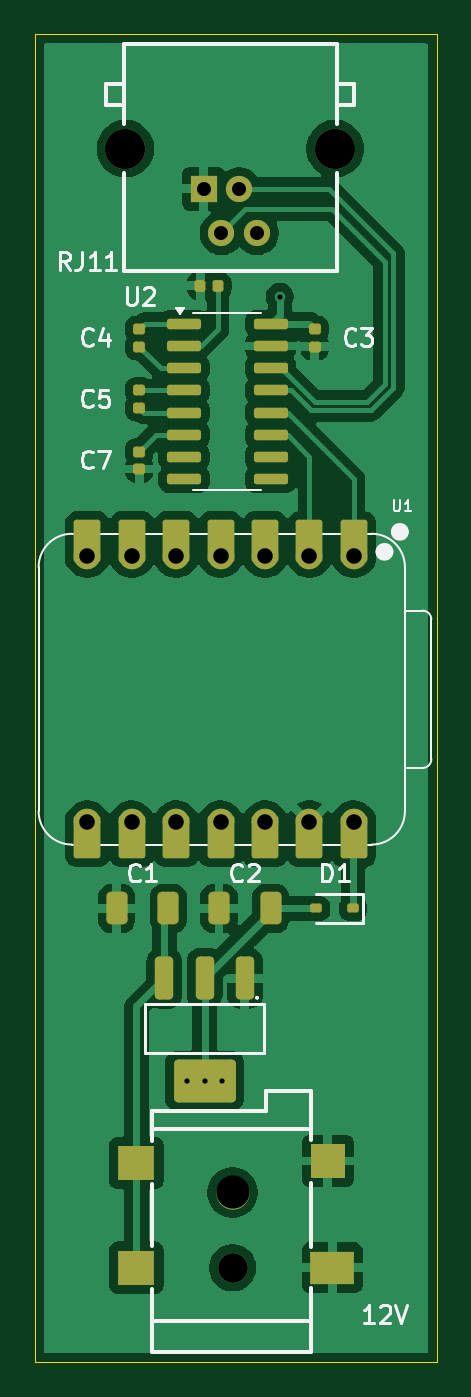
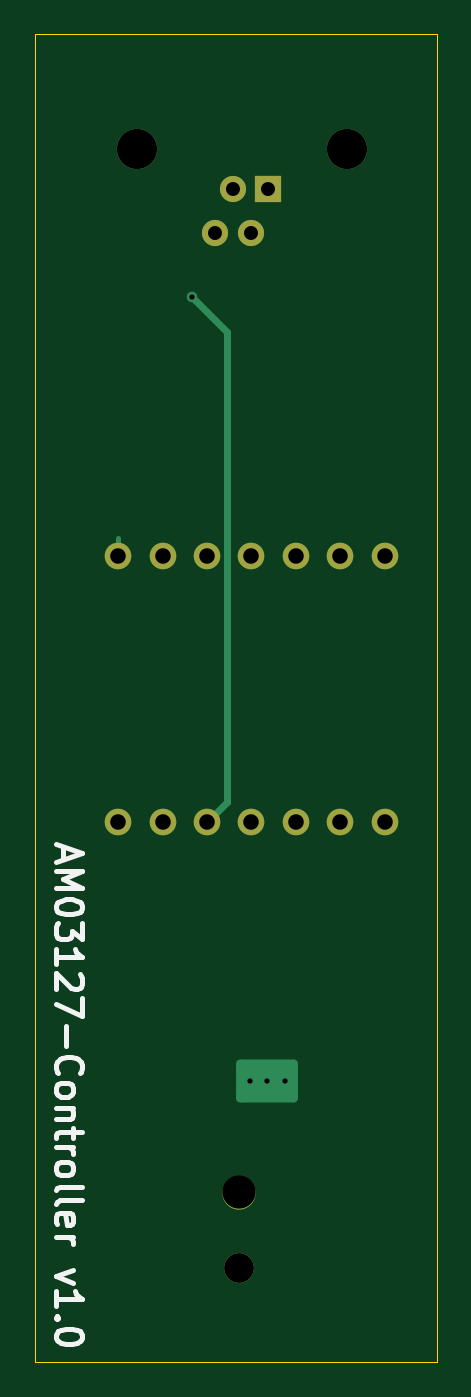
Circuit board: 9 layer files. Board 23.0 x 76.0 mm.
- bottom_copper: AM03127-Controller-CuBottom.gbr (3904 bytes)
- top_copper: AM03127-Controller-CuTop.gbr (87428 bytes)
- outline: AM03127-Controller-EdgeCuts.gbr (618 bytes)
- bottom_mask: AM03127-Controller-MaskBottom.gbr (1232 bytes)
- top_mask: AM03127-Controller-MaskTop.gbr (4659 bytes)
- drill: AM03127-Controller-NPTH.drl (265 bytes)
- drill: AM03127-Controller-PTH.drl (1054 bytes)
- bottom_silk: AM03127-Controller-SilkBottom.gbr (10470 bytes)
- top_silk: AM03127-Controller-SilkTop.gbr (19968 bytes)

=== bottom_copper: AM03127-Controller-CuBottom.gbr ===
%TF.GenerationSoftware,KiCad,Pcbnew,9.0.2*%
%TF.CreationDate,2025-08-12T12:41:44+02:00*%
%TF.ProjectId,AM03127-Controller,414d3033-3132-4372-9d43-6f6e74726f6c,rev?*%
%TF.SameCoordinates,Original*%
%TF.FileFunction,Copper,L2,Bot*%
%TF.FilePolarity,Positive*%
%FSLAX46Y46*%
G04 Gerber Fmt 4.6, Leading zero omitted, Abs format (unit mm)*
G04 Created by KiCad (PCBNEW 9.0.2) date 2025-08-12 12:41:44*
%MOMM*%
%LPD*%
G01*
G04 APERTURE LIST*
G04 Aperture macros list*
%AMRoundRect*
0 Rectangle with rounded corners*
0 $1 Rounding radius*
0 $2 $3 $4 $5 $6 $7 $8 $9 X,Y pos of 4 corners*
0 Add a 4 corners polygon primitive as box body*
4,1,4,$2,$3,$4,$5,$6,$7,$8,$9,$2,$3,0*
0 Add four circle primitives for the rounded corners*
1,1,$1+$1,$2,$3*
1,1,$1+$1,$4,$5*
1,1,$1+$1,$6,$7*
1,1,$1+$1,$8,$9*
0 Add four rect primitives between the rounded corners*
20,1,$1+$1,$2,$3,$4,$5,0*
20,1,$1+$1,$4,$5,$6,$7,0*
20,1,$1+$1,$6,$7,$8,$9,0*
20,1,$1+$1,$8,$9,$2,$3,0*%
G04 Aperture macros list end*
%TA.AperFunction,ComponentPad*%
%ADD10C,1.900000*%
%TD*%
%TA.AperFunction,ComponentPad*%
%ADD11C,1.700000*%
%TD*%
%TA.AperFunction,ComponentPad*%
%ADD12C,2.300000*%
%TD*%
%TA.AperFunction,ComponentPad*%
%ADD13R,1.500000X1.500000*%
%TD*%
%TA.AperFunction,ComponentPad*%
%ADD14C,1.500000*%
%TD*%
%TA.AperFunction,ComponentPad*%
%ADD15C,0.500000*%
%TD*%
%TA.AperFunction,SMDPad,CuDef*%
%ADD16RoundRect,0.250000X1.520000X-0.980000X1.520000X0.980000X-1.520000X0.980000X-1.520000X-0.980000X0*%
%TD*%
%TA.AperFunction,ComponentPad*%
%ADD17C,1.524000*%
%TD*%
%TA.AperFunction,ViaPad*%
%ADD18C,0.600000*%
%TD*%
%TA.AperFunction,Conductor*%
%ADD19C,0.400000*%
%TD*%
%TA.AperFunction,Conductor*%
%ADD20C,0.300000*%
%TD*%
G04 APERTURE END LIST*
D10*
%TO.P,12V,*%
%TO.N,*%
X135300000Y-134250000D03*
D11*
X135300000Y-138550000D03*
%TD*%
D12*
%TO.P,RJ11,*%
%TO.N,*%
X141172500Y-74532500D03*
X129172500Y-74532500D03*
D13*
%TO.P,RJ11,1,1*%
%TO.N,GND*%
X133642500Y-76832500D03*
D14*
%TO.P,RJ11,2,2*%
%TO.N,/RS232 TX*%
X134662500Y-79372500D03*
%TO.P,RJ11,3,3*%
%TO.N,/RS232 RX*%
X135682500Y-76832500D03*
%TO.P,RJ11,4,4*%
%TO.N,unconnected-(RJ11-Pad4)*%
X136702500Y-79372500D03*
%TD*%
D15*
%TO.P,U3,4,VOUT*%
%TO.N,/5V*%
X132700000Y-127860000D03*
X133700000Y-127860000D03*
D16*
X133700000Y-127860000D03*
D15*
X134700000Y-127860000D03*
%TD*%
D17*
%TO.P,U1,1,GPIO2/A0/D0*%
%TO.N,/UART RX*%
X142240000Y-97835000D03*
%TO.P,U1,2,GPIO3/A1/D1*%
%TO.N,/UART TX*%
X139700000Y-97835000D03*
%TO.P,U1,3,GPIO4/A2/D2*%
%TO.N,unconnected-(U1-GPIO4{slash}A2{slash}D2-Pad3)_1*%
X137160000Y-97835000D03*
%TO.P,U1,4,GPIO5/A3/D3*%
%TO.N,unconnected-(U1-GPIO5{slash}A3{slash}D3-Pad4)*%
X134620000Y-97835000D03*
%TO.P,U1,5,GPIO6/D4/SDA*%
%TO.N,unconnected-(U1-GPIO6{slash}D4{slash}SDA-Pad5)_1*%
X132080000Y-97835000D03*
%TO.P,U1,6,GPIO7/D5/SCL*%
%TO.N,unconnected-(U1-GPIO7{slash}D5{slash}SCL-Pad6)_1*%
X129540000Y-97835000D03*
%TO.P,U1,7,GPIO21/D6/TX*%
%TO.N,unconnected-(U1-GPIO21{slash}D6{slash}TX-Pad7)_1*%
X127000000Y-97835000D03*
%TO.P,U1,8,GPIO20/D7/RX*%
%TO.N,unconnected-(U1-GPIO20{slash}D7{slash}RX-Pad8)*%
X127000000Y-113075000D03*
%TO.P,U1,9,GPIO8/D8/SCK*%
%TO.N,unconnected-(U1-GPIO8{slash}D8{slash}SCK-Pad9)*%
X129540000Y-113075000D03*
%TO.P,U1,10,GPIO9/D9/MISO*%
%TO.N,unconnected-(U1-GPIO9{slash}D9{slash}MISO-Pad10)_1*%
X132080000Y-113075000D03*
%TO.P,U1,11,GPIO10/D10/MOSI*%
%TO.N,unconnected-(U1-GPIO10{slash}D10{slash}MOSI-Pad11)*%
X134620000Y-113075000D03*
%TO.P,U1,12,VCC_3V3*%
%TO.N,/3.3V*%
X137160000Y-113075000D03*
%TO.P,U1,13,GND*%
%TO.N,GND*%
X139700000Y-113075000D03*
%TO.P,U1,14,VBUS*%
%TO.N,/5VD*%
X142240000Y-113075000D03*
%TD*%
D18*
%TO.N,/3.3V*%
X138000000Y-83000000D03*
%TD*%
D19*
%TO.N,/3.3V*%
X137160000Y-113075000D02*
X135997000Y-111912000D01*
X135997000Y-111912000D02*
X135997000Y-85003000D01*
X135997000Y-85003000D02*
X138000000Y-83000000D01*
D20*
%TO.N,/UART RX*%
X142240000Y-97835000D02*
X142240000Y-96831200D01*
%TD*%
M02*

=== top_copper: AM03127-Controller-CuTop.gbr (87428 bytes, source omitted) ===
=== outline: AM03127-Controller-EdgeCuts.gbr ===
%TF.GenerationSoftware,KiCad,Pcbnew,9.0.2*%
%TF.CreationDate,2025-08-12T12:41:44+02:00*%
%TF.ProjectId,AM03127-Controller,414d3033-3132-4372-9d43-6f6e74726f6c,rev?*%
%TF.SameCoordinates,Original*%
%TF.FileFunction,Profile,NP*%
%FSLAX46Y46*%
G04 Gerber Fmt 4.6, Leading zero omitted, Abs format (unit mm)*
G04 Created by KiCad (PCBNEW 9.0.2) date 2025-08-12 12:41:44*
%MOMM*%
%LPD*%
G01*
G04 APERTURE LIST*
%TA.AperFunction,Profile*%
%ADD10C,0.050000*%
%TD*%
G04 APERTURE END LIST*
D10*
X124000000Y-68000000D02*
X147000000Y-68000000D01*
X147000000Y-143955000D01*
X124000000Y-143955000D01*
X124000000Y-68000000D01*
M02*

=== bottom_mask: AM03127-Controller-MaskBottom.gbr ===
%TF.GenerationSoftware,KiCad,Pcbnew,9.0.2*%
%TF.CreationDate,2025-08-12T12:41:44+02:00*%
%TF.ProjectId,AM03127-Controller,414d3033-3132-4372-9d43-6f6e74726f6c,rev?*%
%TF.SameCoordinates,Original*%
%TF.FileFunction,Soldermask,Bot*%
%TF.FilePolarity,Negative*%
%FSLAX46Y46*%
G04 Gerber Fmt 4.6, Leading zero omitted, Abs format (unit mm)*
G04 Created by KiCad (PCBNEW 9.0.2) date 2025-08-12 12:41:44*
%MOMM*%
%LPD*%
G01*
G04 APERTURE LIST*
%ADD10C,1.900000*%
%ADD11C,1.700000*%
%ADD12C,2.300000*%
%ADD13R,1.500000X1.500000*%
%ADD14C,1.500000*%
%ADD15C,1.524000*%
G04 APERTURE END LIST*
D10*
%TO.C,12V*%
X135300000Y-134250000D03*
D11*
X135300000Y-138550000D03*
%TD*%
D12*
%TO.C,RJ11*%
X141172500Y-74532500D03*
X129172500Y-74532500D03*
D13*
X133642500Y-76832500D03*
D14*
X134662500Y-79372500D03*
X135682500Y-76832500D03*
X136702500Y-79372500D03*
%TD*%
D15*
%TO.C,U1*%
X142240000Y-97835000D03*
X139700000Y-97835000D03*
X137160000Y-97835000D03*
X134620000Y-97835000D03*
X132080000Y-97835000D03*
X129540000Y-97835000D03*
X127000000Y-97835000D03*
X127000000Y-113075000D03*
X129540000Y-113075000D03*
X132080000Y-113075000D03*
X134620000Y-113075000D03*
X137160000Y-113075000D03*
X139700000Y-113075000D03*
X142240000Y-113075000D03*
%TD*%
M02*

=== top_mask: AM03127-Controller-MaskTop.gbr ===
%TF.GenerationSoftware,KiCad,Pcbnew,9.0.2*%
%TF.CreationDate,2025-08-12T12:41:44+02:00*%
%TF.ProjectId,AM03127-Controller,414d3033-3132-4372-9d43-6f6e74726f6c,rev?*%
%TF.SameCoordinates,Original*%
%TF.FileFunction,Soldermask,Top*%
%TF.FilePolarity,Negative*%
%FSLAX46Y46*%
G04 Gerber Fmt 4.6, Leading zero omitted, Abs format (unit mm)*
G04 Created by KiCad (PCBNEW 9.0.2) date 2025-08-12 12:41:44*
%MOMM*%
%LPD*%
G01*
G04 APERTURE LIST*
G04 Aperture macros list*
%AMRoundRect*
0 Rectangle with rounded corners*
0 $1 Rounding radius*
0 $2 $3 $4 $5 $6 $7 $8 $9 X,Y pos of 4 corners*
0 Add a 4 corners polygon primitive as box body*
4,1,4,$2,$3,$4,$5,$6,$7,$8,$9,$2,$3,0*
0 Add four circle primitives for the rounded corners*
1,1,$1+$1,$2,$3*
1,1,$1+$1,$4,$5*
1,1,$1+$1,$6,$7*
1,1,$1+$1,$8,$9*
0 Add four rect primitives between the rounded corners*
20,1,$1+$1,$2,$3,$4,$5,0*
20,1,$1+$1,$4,$5,$6,$7,0*
20,1,$1+$1,$6,$7,$8,$9,0*
20,1,$1+$1,$8,$9,$2,$3,0*%
G04 Aperture macros list end*
%ADD10C,1.900000*%
%ADD11C,1.700000*%
%ADD12R,2.100000X2.000000*%
%ADD13R,2.000000X2.000000*%
%ADD14R,2.500000X1.900000*%
%ADD15RoundRect,0.159000X-0.189000X0.159000X-0.189000X-0.159000X0.189000X-0.159000X0.189000X0.159000X0*%
%ADD16RoundRect,0.150000X-0.825000X-0.150000X0.825000X-0.150000X0.825000X0.150000X-0.825000X0.150000X0*%
%ADD17C,2.300000*%
%ADD18R,1.500000X1.500000*%
%ADD19C,1.500000*%
%ADD20RoundRect,0.250000X0.275000X-0.980000X0.275000X0.980000X-0.275000X0.980000X-0.275000X-0.980000X0*%
%ADD21C,0.500000*%
%ADD22RoundRect,0.250000X1.520000X-0.980000X1.520000X0.980000X-1.520000X0.980000X-1.520000X-0.980000X0*%
%ADD23RoundRect,0.266521X0.346479X0.671479X-0.346479X0.671479X-0.346479X-0.671479X0.346479X-0.671479X0*%
%ADD24RoundRect,0.131500X0.206500X0.131500X-0.206500X0.131500X-0.206500X-0.131500X0.206500X-0.131500X0*%
%ADD25RoundRect,0.159000X0.159000X0.189000X-0.159000X0.189000X-0.159000X-0.189000X0.159000X-0.189000X0*%
%ADD26RoundRect,0.152400X0.609600X-1.063600X0.609600X1.063600X-0.609600X1.063600X-0.609600X-1.063600X0*%
%ADD27C,1.524000*%
%ADD28RoundRect,0.152400X-0.609600X1.063600X-0.609600X-1.063600X0.609600X-1.063600X0.609600X1.063600X0*%
G04 APERTURE END LIST*
D10*
%TO.C,12V*%
X135300000Y-134250000D03*
D11*
X135300000Y-138550000D03*
D12*
X129800000Y-132550000D03*
D13*
X140750000Y-132450000D03*
D14*
X141000000Y-138550000D03*
D12*
X129800000Y-138550000D03*
%TD*%
D15*
%TO.C,C3*%
X140000000Y-85865000D03*
X140000000Y-84865000D03*
%TD*%
D16*
%TO.C,U2*%
X137475000Y-84555000D03*
X137475000Y-85825000D03*
X137475000Y-87095000D03*
X137475000Y-88365000D03*
X137475000Y-89635000D03*
X137475000Y-90905000D03*
X137475000Y-92175000D03*
X137475000Y-93445000D03*
X132525000Y-93445000D03*
X132525000Y-92175000D03*
X132525000Y-90905000D03*
X132525000Y-89635000D03*
X132525000Y-88365000D03*
X132525000Y-87095000D03*
X132525000Y-85825000D03*
X132525000Y-84555000D03*
%TD*%
D17*
%TO.C,RJ11*%
X141172500Y-74532500D03*
X129172500Y-74532500D03*
D18*
X133642500Y-76832500D03*
D19*
X134662500Y-79372500D03*
X135682500Y-76832500D03*
X136702500Y-79372500D03*
%TD*%
D20*
%TO.C,U3*%
X136000000Y-122000000D03*
X133700000Y-122000000D03*
X131400000Y-122000000D03*
D21*
X132700000Y-127860000D03*
X133700000Y-127860000D03*
D22*
X133700000Y-127860000D03*
D21*
X134700000Y-127860000D03*
%TD*%
D23*
%TO.C,C1*%
X131630000Y-118000000D03*
X128670000Y-118000000D03*
%TD*%
D24*
%TO.C,D1*%
X142200000Y-118000000D03*
X140100000Y-118000000D03*
%TD*%
D23*
%TO.C,C2*%
X137480000Y-118000000D03*
X134520000Y-118000000D03*
%TD*%
D15*
%TO.C,C7*%
X129961800Y-91865000D03*
X129961800Y-92865000D03*
%TD*%
D25*
%TO.C,C6*%
X134461800Y-82365000D03*
X133461800Y-82365000D03*
%TD*%
D15*
%TO.C,C4*%
X129961800Y-84865000D03*
X129961800Y-85865000D03*
%TD*%
D26*
%TO.C,U1*%
X142240000Y-97000000D03*
D27*
X142240000Y-97835000D03*
D26*
X139700000Y-97000000D03*
D27*
X139700000Y-97835000D03*
D26*
X137160000Y-97000000D03*
D27*
X137160000Y-97835000D03*
D26*
X134620000Y-97000000D03*
D27*
X134620000Y-97835000D03*
D26*
X132080000Y-97000000D03*
D27*
X132080000Y-97835000D03*
D26*
X129540000Y-97000000D03*
D27*
X129540000Y-97835000D03*
D26*
X127000000Y-97000000D03*
D27*
X127000000Y-97835000D03*
X127000000Y-113075000D03*
D28*
X127000000Y-113910000D03*
D27*
X129540000Y-113075000D03*
D28*
X129540000Y-113910000D03*
D27*
X132080000Y-113075000D03*
D28*
X132080000Y-113910000D03*
D27*
X134620000Y-113075000D03*
D28*
X134620000Y-113910000D03*
D27*
X137160000Y-113075000D03*
D28*
X137160000Y-113910000D03*
D27*
X139700000Y-113075000D03*
D28*
X139700000Y-113910000D03*
D27*
X142240000Y-113075000D03*
D28*
X142240000Y-113910000D03*
%TD*%
D15*
%TO.C,C5*%
X129961800Y-88365000D03*
X129961800Y-89365000D03*
%TD*%
M02*

=== drill: AM03127-Controller-NPTH.drl ===
M48
; DRILL file {KiCad 9.0.2} date 2025-08-12T12:41:44+0200
; FORMAT={-:-/ absolute / inch / decimal}
; #@! TF.CreationDate,2025-08-12T12:41:44+02:00
; #@! TF.GenerationSoftware,Kicad,Pcbnew,9.0.2
; #@! TF.FileFunction,NonPlated,1,2,NPTH
FMAT,2
INCH
%
G90
G05
M30

=== drill: AM03127-Controller-PTH.drl ===
M48
; DRILL file {KiCad 9.0.2} date 2025-08-12T12:41:44+0200
; FORMAT={-:-/ absolute / inch / decimal}
; #@! TF.CreationDate,2025-08-12T12:41:44+02:00
; #@! TF.GenerationSoftware,Kicad,Pcbnew,9.0.2
; #@! TF.FileFunction,Plated,1,2,PTH
FMAT,2
INCH
; #@! TA.AperFunction,Plated,PTH,ViaDrill
T1C0.0118
; #@! TA.AperFunction,Plated,PTH,ComponentDrill
T2C0.0118
; #@! TA.AperFunction,Plated,PTH,ComponentDrill
T3C0.0315
; #@! TA.AperFunction,Plated,PTH,ComponentDrill
T4C0.0350
; #@! TA.AperFunction,Plated,PTH,ComponentDrill
T5C0.0669
; #@! TA.AperFunction,Plated,PTH,ComponentDrill
T6C0.0748
; #@! TA.AperFunction,Plated,PTH,ComponentDrill
T7C0.0906
%
G90
G05
T1
X5.4331Y-3.2677
T2
X5.2244Y-5.0339
X5.2638Y-5.0339
X5.3031Y-5.0339
T3
X5.2615Y-3.0249
X5.3017Y-3.1249
X5.3418Y-3.0249
X5.382Y-3.1249
T4
X5.0Y-3.8518
X5.0Y-4.4518
X5.1Y-3.8518
X5.1Y-4.4518
X5.2Y-3.8518
X5.2Y-4.4518
X5.3Y-3.8518
X5.3Y-4.4518
X5.4Y-3.8518
X5.4Y-4.4518
X5.5Y-3.8518
X5.5Y-4.4518
X5.6Y-3.8518
X5.6Y-4.4518
T5
X5.3268Y-5.4547
T6
X5.3268Y-5.2854
T7
X5.0855Y-2.9344
X5.558Y-2.9344
M30

=== bottom_silk: AM03127-Controller-SilkBottom.gbr (10470 bytes, source omitted) ===
=== top_silk: AM03127-Controller-SilkTop.gbr (19968 bytes, source omitted) ===
